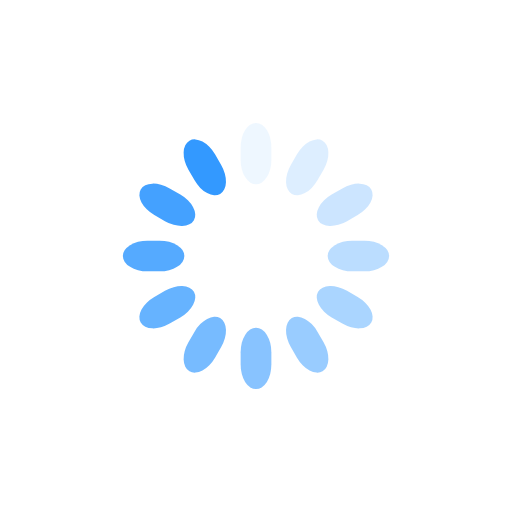
t = 0.00 s
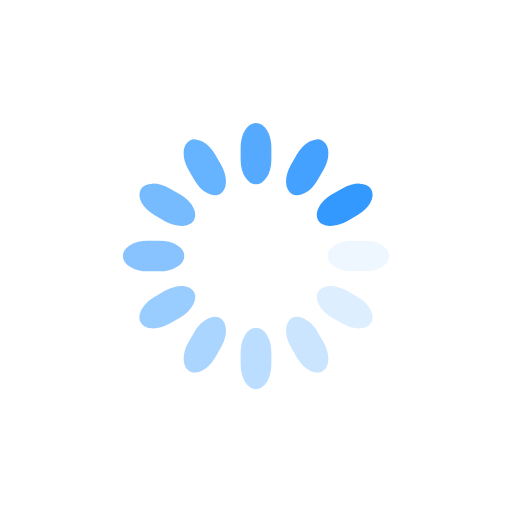
t = 0.25 s
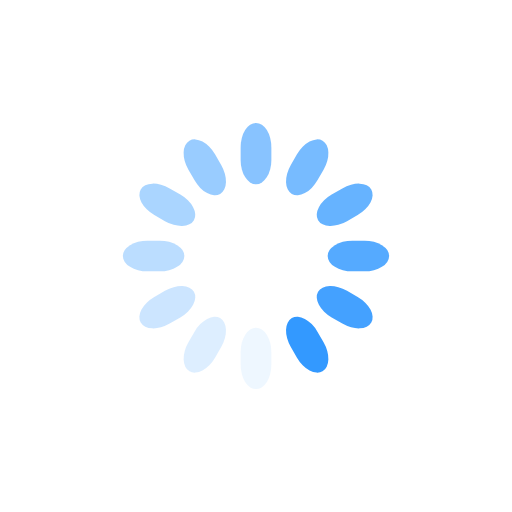
t = 0.50 s
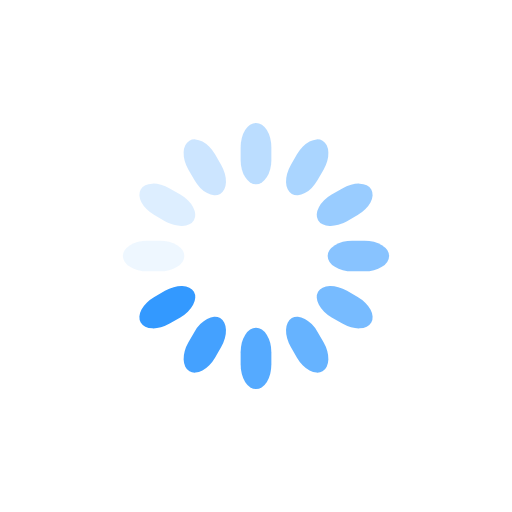
t = 0.75 s

The animated SVG that drew these frames (rendered in a browser with its animation timeline set to each time). Animation: 12 SMIL elements (animate=12); one cycle of 1.00 s, repeats indefinitely.

<svg class="lds-spinner" width="200px"  height="200px"  xmlns="http://www.w3.org/2000/svg" xmlns:xlink="http://www.w3.org/1999/xlink" viewBox="0 0 100 100" preserveAspectRatio="xMidYMid" style="background: none;"><g transform="rotate(0 50 50)">
  <rect x="47" y="24" rx="9.4" ry="4.8" width="6" height="12" fill="#3399ff">
    <animate attributeName="opacity" values="1;0" keyTimes="0;1" dur="1s" begin="-0.9166666666666666s" repeatCount="indefinite"></animate>
  </rect>
</g><g transform="rotate(30 50 50)">
  <rect x="47" y="24" rx="9.4" ry="4.8" width="6" height="12" fill="#3399ff">
    <animate attributeName="opacity" values="1;0" keyTimes="0;1" dur="1s" begin="-0.8333333333333334s" repeatCount="indefinite"></animate>
  </rect>
</g><g transform="rotate(60 50 50)">
  <rect x="47" y="24" rx="9.4" ry="4.8" width="6" height="12" fill="#3399ff">
    <animate attributeName="opacity" values="1;0" keyTimes="0;1" dur="1s" begin="-0.75s" repeatCount="indefinite"></animate>
  </rect>
</g><g transform="rotate(90 50 50)">
  <rect x="47" y="24" rx="9.4" ry="4.8" width="6" height="12" fill="#3399ff">
    <animate attributeName="opacity" values="1;0" keyTimes="0;1" dur="1s" begin="-0.6666666666666666s" repeatCount="indefinite"></animate>
  </rect>
</g><g transform="rotate(120 50 50)">
  <rect x="47" y="24" rx="9.4" ry="4.8" width="6" height="12" fill="#3399ff">
    <animate attributeName="opacity" values="1;0" keyTimes="0;1" dur="1s" begin="-0.5833333333333334s" repeatCount="indefinite"></animate>
  </rect>
</g><g transform="rotate(150 50 50)">
  <rect x="47" y="24" rx="9.4" ry="4.8" width="6" height="12" fill="#3399ff">
    <animate attributeName="opacity" values="1;0" keyTimes="0;1" dur="1s" begin="-0.5s" repeatCount="indefinite"></animate>
  </rect>
</g><g transform="rotate(180 50 50)">
  <rect x="47" y="24" rx="9.4" ry="4.8" width="6" height="12" fill="#3399ff">
    <animate attributeName="opacity" values="1;0" keyTimes="0;1" dur="1s" begin="-0.4166666666666667s" repeatCount="indefinite"></animate>
  </rect>
</g><g transform="rotate(210 50 50)">
  <rect x="47" y="24" rx="9.4" ry="4.8" width="6" height="12" fill="#3399ff">
    <animate attributeName="opacity" values="1;0" keyTimes="0;1" dur="1s" begin="-0.3333333333333333s" repeatCount="indefinite"></animate>
  </rect>
</g><g transform="rotate(240 50 50)">
  <rect x="47" y="24" rx="9.4" ry="4.8" width="6" height="12" fill="#3399ff">
    <animate attributeName="opacity" values="1;0" keyTimes="0;1" dur="1s" begin="-0.25s" repeatCount="indefinite"></animate>
  </rect>
</g><g transform="rotate(270 50 50)">
  <rect x="47" y="24" rx="9.4" ry="4.8" width="6" height="12" fill="#3399ff">
    <animate attributeName="opacity" values="1;0" keyTimes="0;1" dur="1s" begin="-0.16666666666666666s" repeatCount="indefinite"></animate>
  </rect>
</g><g transform="rotate(300 50 50)">
  <rect x="47" y="24" rx="9.4" ry="4.8" width="6" height="12" fill="#3399ff">
    <animate attributeName="opacity" values="1;0" keyTimes="0;1" dur="1s" begin="-0.08333333333333333s" repeatCount="indefinite"></animate>
  </rect>
</g><g transform="rotate(330 50 50)">
  <rect x="47" y="24" rx="9.4" ry="4.8" width="6" height="12" fill="#3399ff">
    <animate attributeName="opacity" values="1;0" keyTimes="0;1" dur="1s" begin="0s" repeatCount="indefinite"></animate>
  </rect>
</g></svg>